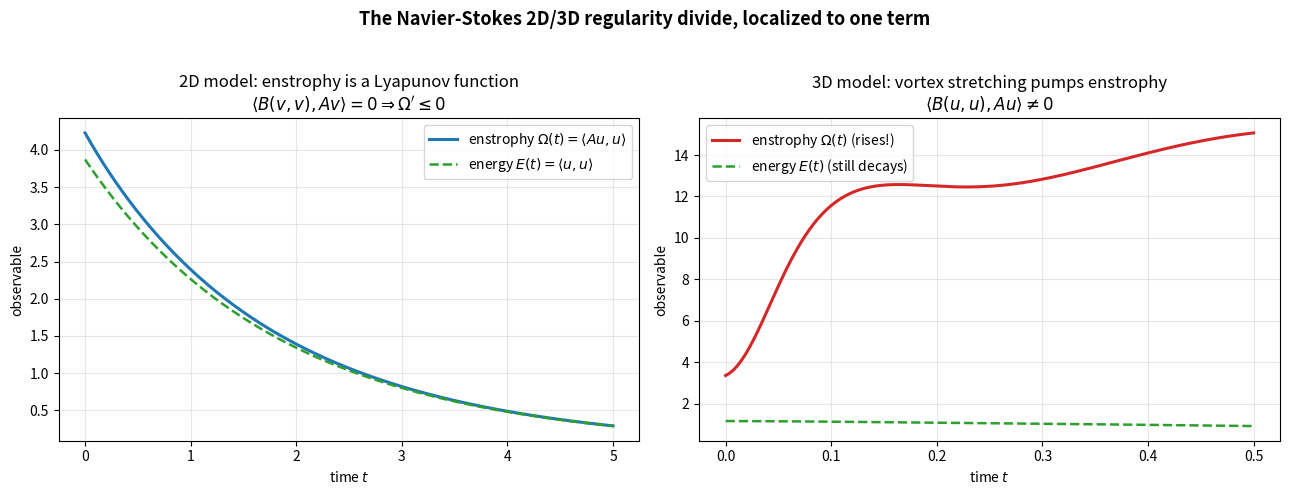

The matplotlib source for this figure:
"""
Visualization of the 2D/3D Navier-Stokes regularity divide.

Generates a figure with two panels:

  (left)  2D model: enstrophy Omega(t) = <A u, u> decays monotonically -- a
          Lyapunov function -- because the vortex-stretching term cancels.
  (right) 3D model: with the SAME energy-preserving nonlinearity but no
          stretching cancellation, the enstrophy transiently RISES (vortex
          stretching pumps gradients) before viscosity eventually wins.

In both panels the energy E(t) = <u, u> is overlaid and is monotone
nonincreasing -- Leray's unconditional bound, valid in every dimension.

Requires numpy and matplotlib. Saves 'regularity_divide.png'.
"""

from __future__ import annotations

from typing import Callable, List, Tuple

import numpy as np
import matplotlib.pyplot as plt

Vector = np.ndarray


def inner(x: Vector, y: Vector) -> float:
    return float(np.dot(x, y))


def make_skew_transport(S: np.ndarray) -> Callable[[Vector, Vector], Vector]:
    """Energy-preserving nonlinearity: <B(v,v), v> = 0 (stretching not killed)."""
    def B(v: Vector, w: Vector) -> Vector:
        raw = S @ (v * w)
        vv = inner(v, v)
        if vv == 0.0:
            return raw
        return raw - (inner(raw, v) / vv) * v
    return B


def make_2d_transport(A: np.ndarray, S: np.ndarray
                      ) -> Callable[[Vector, Vector], Vector]:
    """Nonlinearity with BOTH cancellations (2D): <B,v>=0 and <B,Av>=0."""
    def B(v: Vector, w: Vector) -> Vector:
        out = (S @ (v * w)).copy()
        ortho: List[Vector] = []
        for b in (v, A @ v):
            b = b.copy()
            for e in ortho:
                b = b - inner(b, e) * e
            nb = np.sqrt(inner(b, b))
            if nb > 1e-14:
                ortho.append(b / nb)
        for e in ortho:
            out = out - inner(out, e) * e
        return out
    return B


def integrate(nu: float, A: np.ndarray,
              B: Callable[[Vector, Vector], Vector], u0: Vector,
              t_final: float, n_steps: int) -> Tuple[np.ndarray, List[Vector]]:
    dt = t_final / n_steps
    times = np.linspace(0.0, t_final, n_steps + 1)
    states = [u0.copy()]
    u = u0.copy()
    f = lambda x: -nu * (A @ x) - B(x, x)
    for _ in range(n_steps):
        k1 = f(u); k2 = f(u + 0.5 * dt * k1)
        k3 = f(u + 0.5 * dt * k2); k4 = f(u + dt * k3)
        u = u + (dt / 6.0) * (k1 + 2 * k2 + 2 * k3 + k4)
        states.append(u.copy())
    return times, states


def main() -> None:
    fig, axes = plt.subplots(1, 2, figsize=(13, 5))

    # 2D panel ---------------------------------------------------------------
    rng = np.random.default_rng(1)
    n = 5
    nu = 0.25
    A = np.diag(np.array([1.0, 1.5, 2.0, 2.5, 3.0]))
    B2 = make_2d_transport(A, rng.standard_normal((n, n)))
    u0 = rng.standard_normal(n)
    t, states = integrate(nu, A, B2, u0, 5.0, 5000)
    E = [inner(u, u) for u in states]
    Om = [inner(A @ u, u) for u in states]
    ax = axes[0]
    ax.plot(t, Om, color="#1f77b4", lw=2.2, label=r"enstrophy $\Omega(t)=\langle Au,u\rangle$")
    ax.plot(t, E, color="#2ca02c", lw=1.8, ls="--", label=r"energy $E(t)=\langle u,u\rangle$")
    ax.set_title("2D model: enstrophy is a Lyapunov function\n"
                 r"$\langle B(v,v),Av\rangle=0\Rightarrow\Omega'\leq 0$")
    ax.set_xlabel("time $t$"); ax.set_ylabel("observable")
    ax.legend(); ax.grid(alpha=0.3)

    # 3D panel ---------------------------------------------------------------
    rng = np.random.default_rng(7)
    n = 6
    nu = 0.02
    A = np.diag(np.array([1.0, 2.0, 4.0, 8.0, 16.0, 32.0]))
    B3 = make_skew_transport(6.0 * rng.standard_normal((n, n)))
    u0 = rng.standard_normal(n)
    t, states = integrate(nu, A, B3, u0, 0.5, 5000)
    E = [inner(u, u) for u in states]
    Om = [inner(A @ u, u) for u in states]
    ax = axes[1]
    ax.plot(t, Om, color="#d62728", lw=2.2, label=r"enstrophy $\Omega(t)$ (rises!)")
    ax.plot(t, E, color="#2ca02c", lw=1.8, ls="--", label=r"energy $E(t)$ (still decays)")
    ax.set_title("3D model: vortex stretching pumps enstrophy\n"
                 r"$\langle B(u,u),Au\rangle\neq 0$")
    ax.set_xlabel("time $t$"); ax.set_ylabel("observable")
    ax.legend(); ax.grid(alpha=0.3)

    fig.suptitle("The Navier-Stokes 2D/3D regularity divide, localized to one term",
                 fontsize=13, fontweight="bold")
    fig.tight_layout(rect=(0, 0, 1, 0.95))
    fig.savefig("regularity_divide.png", dpi=150)
    print("Saved regularity_divide.png")


if __name__ == "__main__":
    main()
